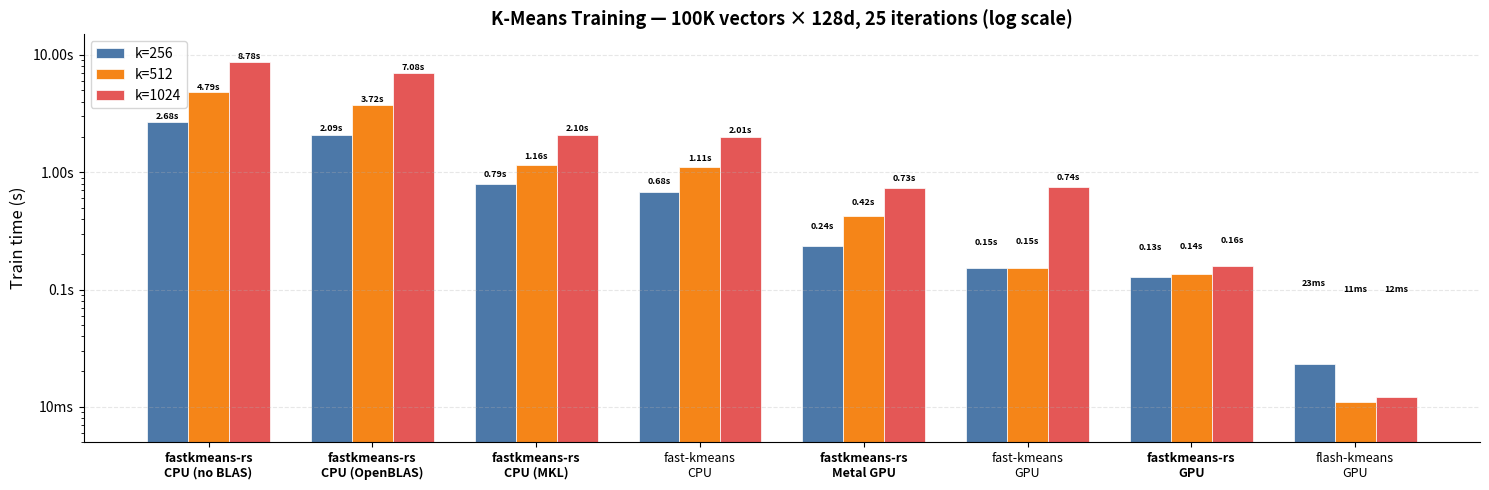

Here is the Python script that generated this plot: (Note: this script raises an exception after producing the figure.)
"""Generate benchmark bar plot for README."""

import matplotlib.pyplot as plt
import numpy as np

# Data: train time in seconds for 100K vectors, 128d, 25 iterations
# H100 for CUDA/GPU backends, Apple Silicon for Metal GPU
# Ordered slowest to fastest (by k=256 time)
backends = [
    "fastkmeans-rs\nCPU (no BLAS)",
    "fastkmeans-rs\nCPU (OpenBLAS)",
    "fastkmeans-rs\nCPU (MKL)",
    "fast-kmeans\nCPU",
    "fastkmeans-rs\nMetal GPU",
    "fast-kmeans\nGPU",
    "fastkmeans-rs\nGPU",
    "flash-kmeans\nGPU",
]

data = {
    256:  [2.678, 2.089, 0.790, 0.677, 0.237, 0.152, 0.127, 0.023],
    512:  [4.788, 3.723, 1.162, 1.108, 0.423, 0.154, 0.135, 0.011],
    1024: [8.784, 7.078, 2.096, 2.010, 0.735, 0.741, 0.159, 0.012],
}

colors = {
    256:  "#4C78A8",
    512:  "#F58518",
    1024: "#E45756",
}

fig, ax = plt.subplots(figsize=(15, 5))

n_backends = len(backends)
n_ks = len(data)
bar_width = 0.25
x = np.arange(n_backends)

for i, (k, times) in enumerate(data.items()):
    offset = (i - n_ks / 2 + 0.5) * bar_width
    bars = ax.bar(x + offset, times, bar_width, label=f"k={k}", color=colors[k], edgecolor="white", linewidth=0.5)

    for bar, t in zip(bars, times):
        if t < 0.1:
            label = f"{t*1000:.0f}ms"
        else:
            label = f"{t:.2f}s"
        ax.text(
            bar.get_x() + bar.get_width() / 2,
            bar.get_height() + 0.08,
            label,
            ha="center",
            va="bottom",
            fontsize=6.5,
            fontweight="bold",
        )

ax.set_ylabel("Train time (s)", fontsize=12)
ax.set_title("K-Means Training — 100K vectors × 128d, 25 iterations (log scale)", fontsize=13, fontweight="bold")
ax.set_xticks(x)
ax.set_xticklabels(backends, fontsize=9)
# Bold only fastkmeans-rs labels
for tick_label in ax.get_xticklabels():
    if tick_label.get_text().startswith("fastkmeans-rs"):
        tick_label.set_fontweight("bold")
ax.legend(fontsize=10, loc="upper left")
ax.set_yscale("log")
ax.set_ylim(0.005, 15)
ax.yaxis.set_major_formatter(plt.FuncFormatter(lambda v, _: f"{v:.2f}s" if v >= 1 else f"{v*1000:.0f}ms" if v < 0.1 else f"{v:.1f}s"))
ax.grid(axis="y", alpha=0.3, linestyle="--")
ax.spines["top"].set_visible(False)
ax.spines["right"].set_visible(False)

plt.tight_layout()
plt.savefig("assets/benchmark.png", dpi=180, bbox_inches="tight")
print("Saved assets/benchmark.png")
